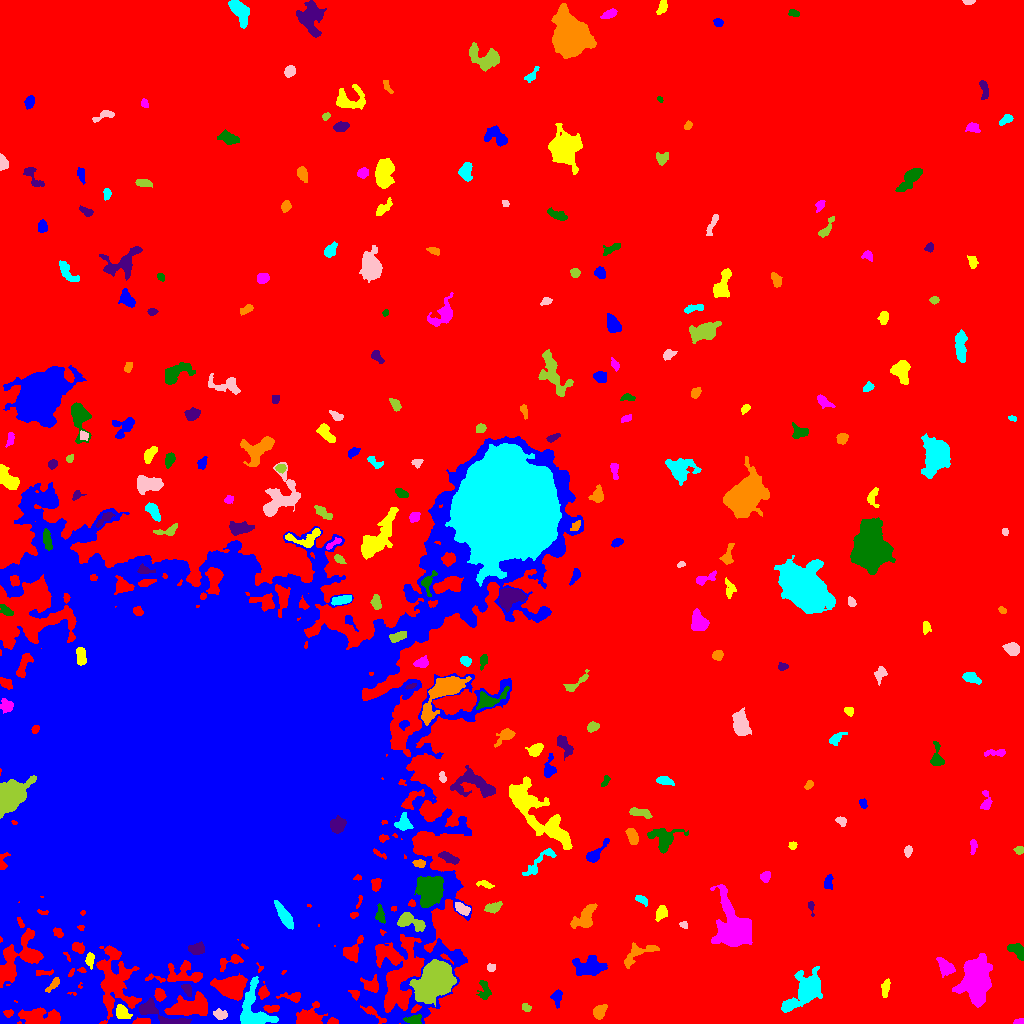

Data behind this chart, as committed beside it:
ID, X, Y, A, B, theta, total_flux, mu_max, mu_median, mu_mean, R_fwhm, R_e, R10, R90, x_start, x_end, y_start, y_end, area, greylevel
0, 550.5, 549.8, 313.9, 253.6, -0.8396, 2314459, 17.0, 2.0, 2.917, 76.66, 234, 89.04, 380.3, 0, 1023, 0, 1023, 793572, 2.917
1, 75.28, 15.6, 9.598, 3.384, 0.9106, 983.0, 7.0, 3.0, 3.121, 6.18, 5.754, 2.257, 8.777, 64, 88, 0, 30, 315, 18.12
2, 121.8, 11.15, 4.136, 2.919, -0.771, 438.0, 5.0, 2.0, 2.489, 5.015, 4.26, 1.596, 6.531, 116, 132, 5, 19, 176, 16.49
3, 1019, 2.015, 2.934, 1.371, 0.1155, 135.0, 4.0, 2.5, 2.411, 3.868, 2.523, 0.9772, 3.7, 1013, 1023, 0, 5, 56, 10.41
4, 414.4, 3.684, 3.61, 2.024, 0.006489, 269.0, 5.0, 2.0, 1.993, 3.949, 3.29, 1.262, 5.14, 403, 421, 0, 9, 135, 14.99
5, 159.5, 9.448, 16.42, 3.59, -0.3985, 1794, 11.0, 4.0, 4.333, 6.482, 6.155, 2.394, 9.657, 139, 191, 0, 26, 414, 18.33
6, 599.2, 11.55, 3.353, 2.534, 0.8986, 706.0, 10.0, 3.0, 4.228, 4.82, 3.656, 1.493, 5.754, 593, 607, 4, 19, 167, 12.23
7, 806.7, 34.41, 9.903, 5.523, 0.8314, 8336, 35.0, 6.0, 9.637, 7.334, 7.225, 2.821, 13.4, 781, 822, 11, 57, 865, 15.64
8, 220, 8.834, 3.095, 2.219, -0.2302, 511.0, 10.0, 4.0, 4.121, 3.827, 3.241, 1.262, 5.352, 213, 227, 4, 15, 124, 22.12
9, 525.7, 16.33, 2.282, 1.667, -0.6392, 177.0, 6.0, 2.0, 2.529, 3.09, 2.394, 0.7979, 3.827, 522, 531, 12, 20, 70, 10.53
10, 757.9, 15.4, 2.322, 1.697, -1.148, 217.0, 7.0, 3.0, 3.288, 2.877, 2.523, 0.9772, 3.949, 754, 762, 11, 21, 66, 10.29
11, 557, 26.89, 3.947, 2.202, 1.508, 474.0, 9.0, 3.0, 3.435, 3.385, 3.29, 1.262, 5.642, 550, 562, 15, 34, 138, 11.43
12, 885.2, 35.39, 4.258, 1.699, 1.438, 215.0, 4.0, 2.0, 1.654, 4.754, 3.338, 1.382, 5.202, 881, 890, 26, 45, 130, 9.654
13, 977.1, 43.4, 10.32, 6.274, 1.509, 13399, 31.0, 9.0, 11.1, 10.76, 9.608, 3.785, 15.79, 952, 992, 16, 70, 1207, 18.1
14, 484.3, 33.34, 5.462, 2.716, -1.46, 472.0, 7.0, 3.0, 2.76, 4.107, 4.029, 1.596, 6.283, 476, 491, 24, 43, 171, 12.76
15, 187.4, 33.89, 3.487, 1.88, -1.108, 211.0, 4.0, 2.0, 2.11, 4.787, 3.192, 1.262, 4.754, 181, 191, 27, 39, 100, 16.11
16, 52.77, 38.15, 5.045, 1.515, 0.8061, 241.0, 5.0, 2.0, 2.133, 3.523, 3.141, 1.128, 4.951, 45, 59, 31, 46, 113, 19.13
17, 252.6, 12.56, 11.66, 7.386, -1.362, 3944, 16.0, 5.0, 5.809, 7.838, 7.919, 2.932, 12.68, 240, 278, 0, 47, 679, 19.81
18, 491.2, 55.99, 2.277, 1.996, 0.0768, 211.0, 5.0, 3.0, 3.149, 3.949, 2.764, 1.128, 4.068, 487, 495, 52, 60, 67, 11.15
19, 435.2, 42.82, 8.197, 6.339, 0.77, 24911, 82.0, 11.0, 19, 7.818, 8.444, 3.192, 15.4, 409, 456, 17, 64, 1311, 30
20, 515.2, 60.47, 4.752, 2.589, -0.2342, 777.0, 9.0, 3.0, 3.321, 4.82, 4.029, 1.596, 6.604, 507, 531, 50, 67, 234, 11.32
21, 589.1, 56.83, 7.538, 4.57, 0.06062, 2058, 10.0, 4.0, 4.351, 8.253, 6.817, 2.764, 10.63, 572, 607, 48, 68, 473, 11.35
22, 89.64, 63.87, 3.411, 1.922, 1.546, 316.0, 6.0, 3.0, 2.847, 4.334, 3.192, 1.262, 5.015, 85, 94, 54, 71, 111, 17.85
23, 945.9, 56.38, 5.19, 3.147, -0.7936, 744.0, 8.0, 3.0, 3.278, 5.323, 4.72, 1.784, 7.399, 936, 955, 46, 66, 227, 10.28
24, 1016, 72.28, 5.789, 2.488, -0.8139, 328.0, 4.0, 2.0, 1.726, 5.971, 4.107, 1.596, 6.358, 1007, 1023, 63, 80, 190, 10.73
25, 197.1, 74.76, 3.774, 2.563, 0.217, 625.0, 8.0, 4.0, 3.676, 5.262, 3.989, 1.596, 6.129, 188, 204, 69, 82, 170, 28.68
26, 637.7, 69.82, 10.88, 4.123, 0.4962, 792.0, 6.0, 2.0, 2.522, 6.652, 5.67, 2.111, 8.759, 624, 659, 55, 81, 314, 9.522
27, 284.3, 107.5, 7.15, 2.179, -1.008, 2277, 17.0, 8.0, 8.132, 6.555, 5.109, 2.111, 7.818, 274, 293, 94, 123, 280, 78.13
28, 683.6, 98.58, 2.121, 1.517, -0.5378, 120.0, 5.0, 2.0, 2.182, 2.821, 2.257, 0.7979, 3.385, 679, 687, 95, 102, 55, 10.18
29, 409.4, 102, 7.645, 3.405, -0.3373, 1324, 11.0, 4.0, 4.285, 5.557, 5.382, 2.111, 8.593, 397, 425, 92, 111, 309, 23.28
30, 769.3, 100.5, 3.187, 2.551, 1.528, 330.0, 7.0, 2.0, 2.374, 3.613, 3.141, 1.262, 5.14, 763, 775, 94, 113, 139, 10.37
31, 34.57, 102, 8.559, 2.262, -0.8086, 622.0, 6.0, 3.0, 2.88, 6.155, 4.687, 1.954, 7.291, 22, 46, 89, 114, 216, 20.88
32, 660.9, 110.5, 3.416, 2.32, 0.9732, 361.0, 6.0, 2.0, 2.423, 4.652, 3.568, 1.382, 5.585, 655, 667, 102, 118, 149, 10.42
33, 734.8, 92.86, 10.04, 7.674, -1.221, 12981, 44.0, 6.0, 10.16, 7.919, 8.349, 3.141, 15.56, 710, 752, 77, 139, 1278, 17.16
34, 380.2, 108.4, 4.572, 2.018, -1.389, 366.0, 6.0, 3.0, 2.815, 4.886, 3.656, 1.493, 5.642, 375, 385, 100, 120, 130, 22.82
35, 810.8, 117.5, 3.269, 1.371, -1.398, 125.0, 5.0, 1.5, 1.894, 2.585, 2.185, 0.7979, 3.613, 808, 814, 107, 122, 66, 9.894
36, 584.7, 106.3, 8.198, 3.953, 0.8493, 1304, 9.0, 3.0, 3.622, 5.863, 5.997, 2.326, 9.339, 570, 597, 95, 120, 360, 10.62
37, 641.3, 124.1, 3.299, 1.681, -0.5022, 215.0, 6.0, 2.0, 2.24, 3.568, 2.932, 1.128, 4.652, 635, 647, 117, 128, 96, 10.24
38, 462.6, 114.5, 4.073, 2.083, -0.4913, 422.0, 7.0, 3.0, 2.851, 4.146, 3.613, 1.382, 5.642, 455, 470, 108, 121, 148, 14.85
39, 492.9, 115.8, 4.099, 2.12, 0.2912, 734.0, 10.0, 5.0, 4.893, 5.015, 3.7, 1.493, 5.809, 484, 502, 110, 122, 150, 11.89
40, 690.7, 124.8, 3.079, 2.538, 0.9055, 431.0, 6.0, 3.0, 3.476, 5.382, 3.656, 1.493, 5.499, 685, 697, 119, 131, 124, 10.48
41, 828.4, 141, 3.712, 2.059, 1.438, 365.0, 6.0, 3.0, 3.174, 4.886, 3.523, 1.382, 5.262, 824, 833, 134, 149, 115, 10.17
42, 485.1, 139, 4.023, 1.645, -0.2482, 252.0, 7.0, 2.0, 2.625, 2.821, 3.038, 1.128, 4.787, 476, 494, 135, 143, 96, 10.62
43, 765.1, 146.8, 2.774, 2.455, 0.93, 446.0, 8.0, 5.0, 4.373, 4.583, 3.29, 1.262, 4.918, 760, 770, 141, 152, 102, 12.37
44, 430, 134.5, 6.321, 5.234, 1.48, 9301, 46.0, 9.0, 12.88, 6.699, 6.77, 2.585, 11.82, 414, 443, 116, 147, 722, 30.88
45, 448, 165.8, 4.553, 1.884, -0.4365, 577.0, 10.0, 3.0, 3.435, 3.949, 3.613, 1.382, 5.997, 438, 459, 159, 172, 168, 13.43
46, 419.6, 160, 2.928, 1.675, -0.06441, 233.0, 6.0, 3.0, 2.56, 3.827, 2.706, 0.9772, 4.297, 412, 425, 156, 164, 91, 22.56
47, 540.3, 162.8, 11.91, 2.853, 0.7449, 547.0, 5.0, 2.0, 2.096, 4.951, 5.078, 1.871, 8.078, 522, 556, 148, 175, 261, 9.096
48, 907.7, 172.3, 2.773, 1.599, 1.444, 159.0, 5.0, 2.0, 1.916, 2.877, 2.585, 0.9772, 4.146, 904, 912, 166, 178, 83, 9.916
49, 1019, 173.2, 2.254, 1.941, -0.05177, 225.0, 6.0, 3.0, 3.125, 3.7, 2.646, 0.9772, 4.184, 1013, 1023, 169, 177, 72, 10.12
50, 733.1, 164, 2.725, 2.231, 1.12, 329.0, 7.0, 3.0, 3.5, 3.827, 3.038, 1.128, 4.72, 729, 738, 159, 171, 94, 10.5
51, 594.8, 169.1, 7.004, 2.473, 0.8147, 839.0, 11.0, 3.0, 3.958, 4.222, 3.989, 1.493, 6.956, 586, 609, 161, 185, 212, 10.96
52, 792.6, 177.8, 2.025, 1.782, 0.5638, 163.0, 5.0, 3.0, 2.672, 3.141, 2.394, 0.9772, 3.785, 788, 797, 174, 182, 61, 10.67
53, 973.6, 177.5, 3.511, 1.524, 1.556, 155.0, 3.0, 2.0, 1.722, 4.146, 2.821, 1.262, 4.26, 970, 977, 169, 184, 90, 9.722
54, 664, 184.1, 6.368, 5.471, 0.03455, 2067, 17.0, 4.0, 4.807, 4.886, 5.528, 2.034, 9.657, 647, 688, 170, 195, 430, 11.81
55, 337.4, 198, 3.712, 3.24, 0.8596, 1235, 13.0, 5.0, 5.665, 5.078, 4.406, 1.784, 7.024, 330, 346, 190, 208, 218, 37.67
56, 632.3, 187.1, 3.805, 2.241, -1.186, 825.0, 11.0, 5.0, 5.0, 4.787, 3.785, 1.493, 5.89, 625, 638, 179, 195, 165, 13.0
57, 402.8, 199.9, 4.032, 3.385, 1.365, 737.0, 10.0, 3.0, 3.722, 4.652, 3.989, 1.493, 6.628, 394, 413, 193, 211, 198, 20.72
58, 841.2, 202.5, 2.578, 1.986, -0.5396, 201.0, 5.0, 2.0, 2.337, 3.338, 2.877, 1.128, 4.478, 835, 846, 197, 207, 86, 10.34
59, 640, 210.6, 5.755, 1.858, -0.2153, 394.0, 5.0, 2.0, 2.318, 5.109, 4.107, 1.693, 6.103, 629, 652, 205, 216, 170, 10.32
... 219 more rows
